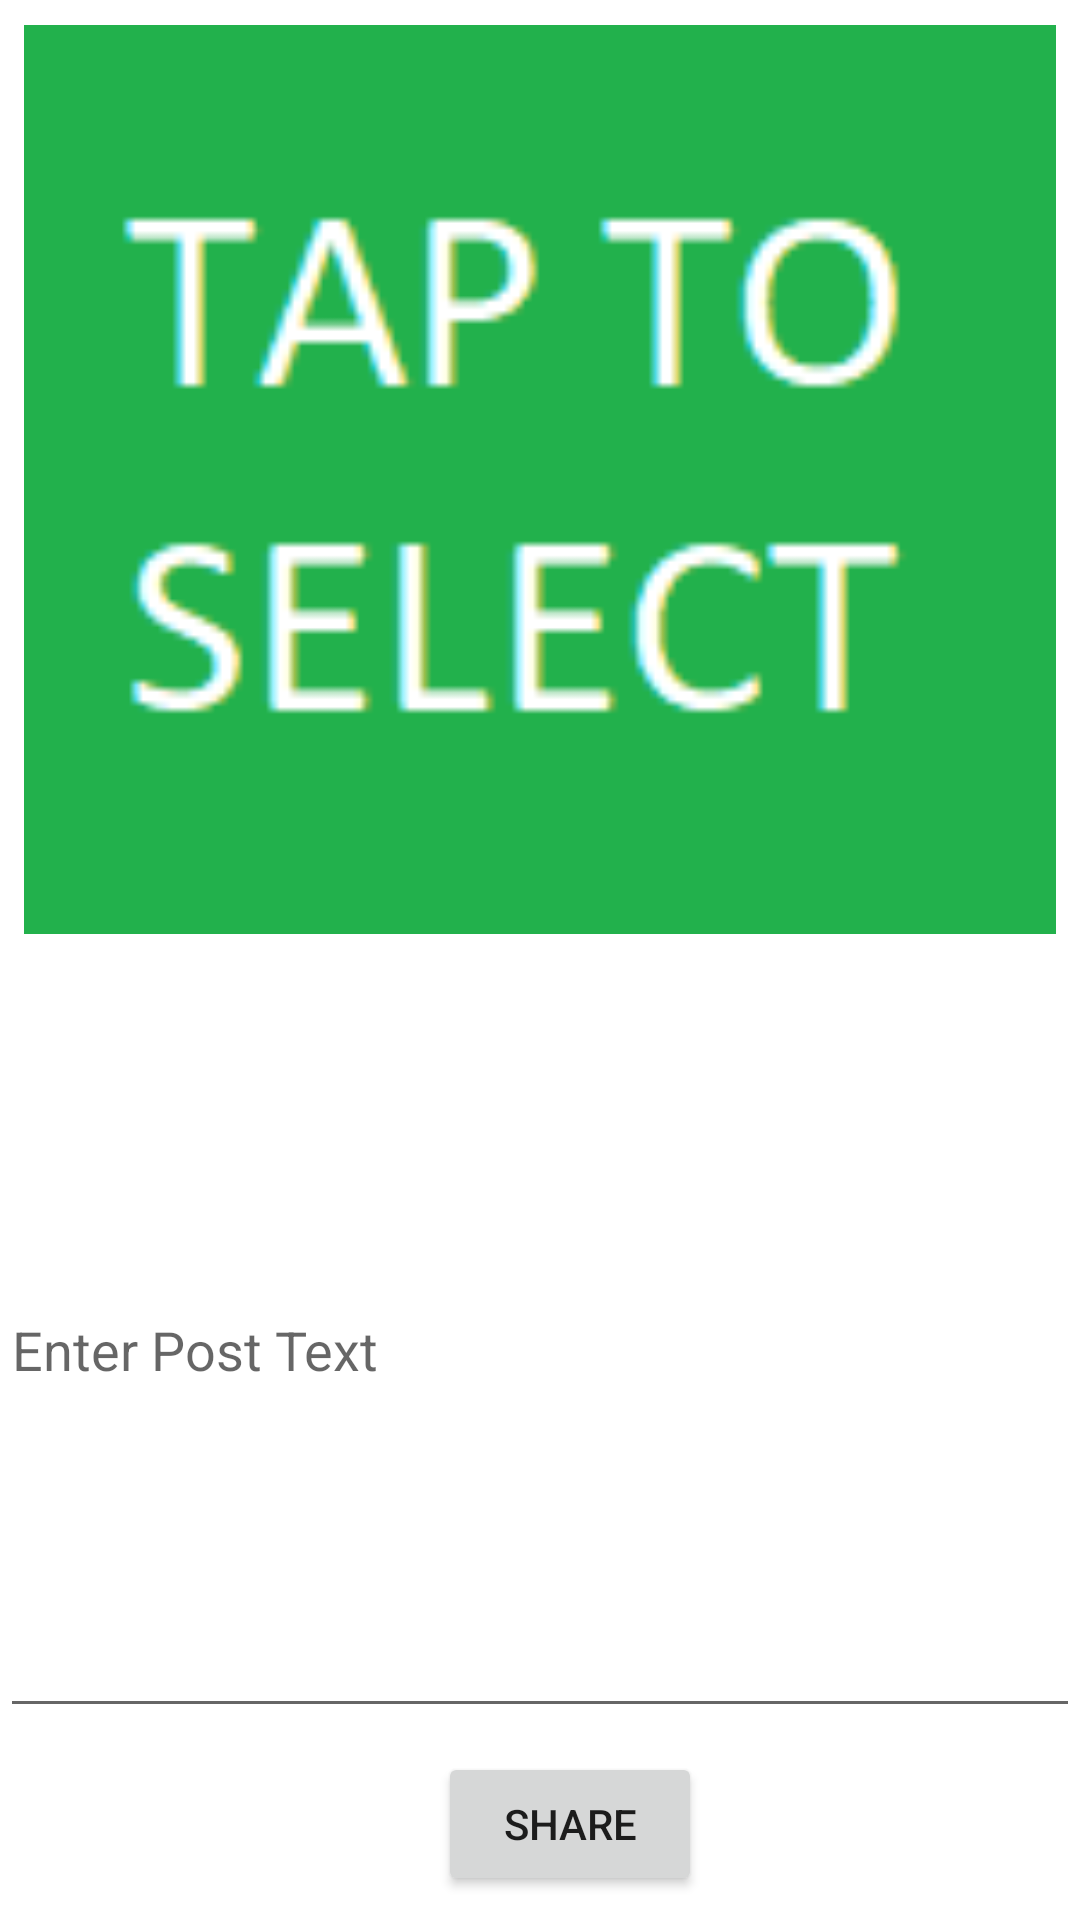

Produce the Android XML layout that renders to this screen, including the resource entries it uses.
<!-- AndroidManifest.xml: application theme Theme.SocialMediaApp -->
<!-- res/layout/fragment_share_post.xml -->
<androidx.constraintlayout.widget.ConstraintLayout xmlns:android="http://schemas.android.com/apk/res/android"
    xmlns:tools="http://schemas.android.com/tools"
    android:layout_width="match_parent"
    android:layout_height="match_parent"
    xmlns:app="http://schemas.android.com/apk/res-auto"
    tools:context="com.ahmet.socialmediaapp.ui.fragments.main.SharePostFragment">

    <ImageView
        android:id="@+id/upload_share_imageview"
        android:layout_width="0dp"
        android:layout_height="0dp"
        android:layout_marginStart="8dp"
        android:layout_marginTop="8dp"
        android:layout_marginEnd="8dp"
        android:layout_marginBottom="8dp"
        app:layout_constraintBottom_toTopOf="@+id/view"
        app:layout_constraintEnd_toEndOf="parent"
        app:layout_constraintStart_toStartOf="parent"
        app:layout_constraintTop_toTopOf="parent"
        app:srcCompat="@drawable/tselct" />

    <View
        android:id="@+id/view"
        android:layout_width="0dp"
        android:layout_height="1dp"
        app:layout_constraintBottom_toBottomOf="parent"
        app:layout_constraintEnd_toEndOf="parent"
        app:layout_constraintStart_toStartOf="parent"
        app:layout_constraintTop_toTopOf="parent" />

    <EditText
        android:id="@+id/upload_share_post_text"
        android:layout_width="0dp"
        android:layout_height="0dp"
        android:layout_marginBottom="8dp"
        android:ems="10"
        android:hint="@string/enter_post_text"
        android:inputType="textPersonName"
        app:layout_constraintBottom_toTopOf="@+id/upload_share_uploadbutton"
        app:layout_constraintEnd_toEndOf="parent"
        app:layout_constraintStart_toStartOf="parent"
        app:layout_constraintTop_toBottomOf="@+id/view" />

    <Button
        android:id="@+id/upload_share_uploadbutton"
        android:layout_width="wrap_content"
        android:layout_height="wrap_content"
        android:layout_marginBottom="8dp"
        android:text="@string/share"
        app:layout_constraintBottom_toBottomOf="parent"
        app:layout_constraintEnd_toEndOf="parent"
        app:layout_constraintHorizontal_bias="0.537"
        app:layout_constraintStart_toStartOf="parent" />

</androidx.constraintlayout.widget.ConstraintLayout>
<!-- resources referenced by this layout -->
<resources>
  <!-- drawable tselct: png bitmap (drawable-v24, 1624 bytes) -->
  <string name="enter_post_text">Enter Post Text</string>
  <string name="share">Share</string>
  <style name="Theme.SocialMediaApp" parent="Theme.MaterialComponents.DayNight.DarkActionBar">
          
          <item name="colorPrimary">@color/purple_500</item>
          <item name="colorPrimaryVariant">@color/purple_700</item>
          <item name="colorOnPrimary">@color/white</item>
          
          <item name="colorSecondary">@color/teal_200</item>
          <item name="colorSecondaryVariant">@color/teal_700</item>
          <item name="colorOnSecondary">@color/black</item>
          
          <item name="android:statusBarColor">?attr/colorPrimaryVariant</item>
          
      </style>
  <!-- not gathered from this repository: default colours our renderer supplied (Android Studio template values) -->
  <color name="purple_500">#FF6200EE</color>
  <color name="purple_700">#FF3700B3</color>
  <color name="teal_200">#FF03DAC5</color>
  <color name="teal_700">#FF018786</color>
  <color name="black">#FF000000</color>
  <color name="white">#FFFFFFFF</color>
</resources>
